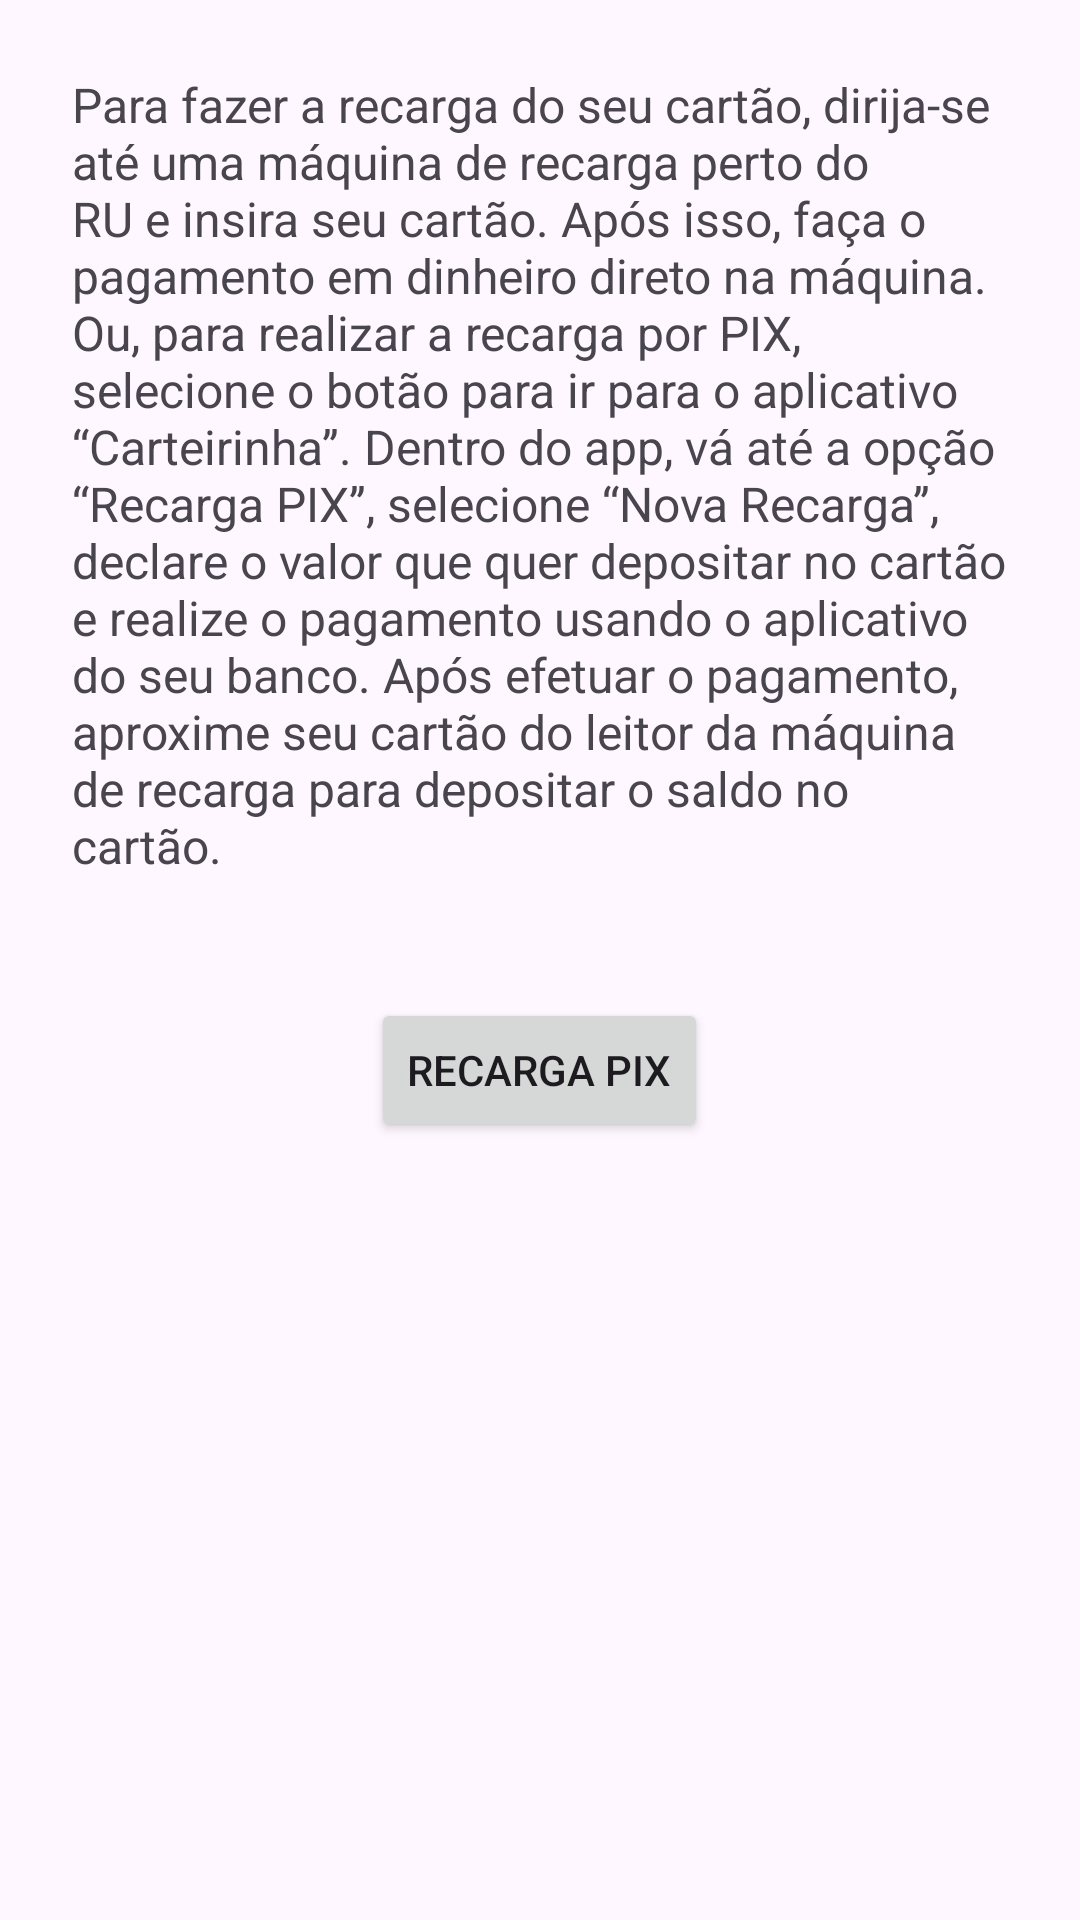

The Android layout XML behind this screen, and the referenced resources:
<!-- AndroidManifest.xml: application theme Theme.PaoESuco -->
<!-- res/layout/content_recarga.xml -->
<?xml version="1.0" encoding="utf-8"?>
<LinearLayout xmlns:android="http://schemas.android.com/apk/res/android"
    xmlns:app="http://schemas.android.com/apk/res-auto"
    android:layout_width="match_parent"
    android:layout_height="match_parent"
    android:orientation="vertical"
    android:paddingTop="24dp"
    android:paddingLeft="24dp"
    android:paddingRight="24dp"
    android:paddingBottom="80dp"
    app:layout_behavior="@string/appbar_scrolling_view_behavior">

    <TextView
        android:id="@+id/textoXML"
        android:layout_width="match_parent"
        android:layout_height="wrap_content"
        android:textSize="16sp"
        android:text="@string/texto_recarga" />

    <Button
        android:id="@+id/recargaXML"
        android:layout_width="wrap_content"
        android:layout_height="wrap_content"
        android:layout_gravity="center"
        android:layout_marginTop="40dp"
        android:text="@string/btn_recarga" />

</LinearLayout>
<!-- resources referenced by this layout -->
<resources>
  <string name="btn_recarga">Recarga PIX</string>
  <string name="texto_recarga">Para fazer a recarga do seu cartão, dirija-se até uma máquina de recarga perto do RU e insira seu cartão. Após isso, faça o pagamento em dinheiro direto na máquina. Ou, para realizar a recarga por PIX, selecione o botão para ir para o aplicativo “Carteirinha”. Dentro do app, vá até a opção “Recarga PIX”, selecione “Nova Recarga”, declare o valor que quer depositar no cartão e realize o pagamento usando o aplicativo do seu banco. Após efetuar o pagamento, aproxime seu cartão do leitor da máquina de recarga para depositar o saldo no cartão.</string>
  <style name="Theme.PaoESuco" parent="Base.Theme.PaoESuco" />
  <style name="Base.Theme.PaoESuco" parent="Theme.Material3.DayNight.NoActionBar">
          
          
      </style>
</resources>
